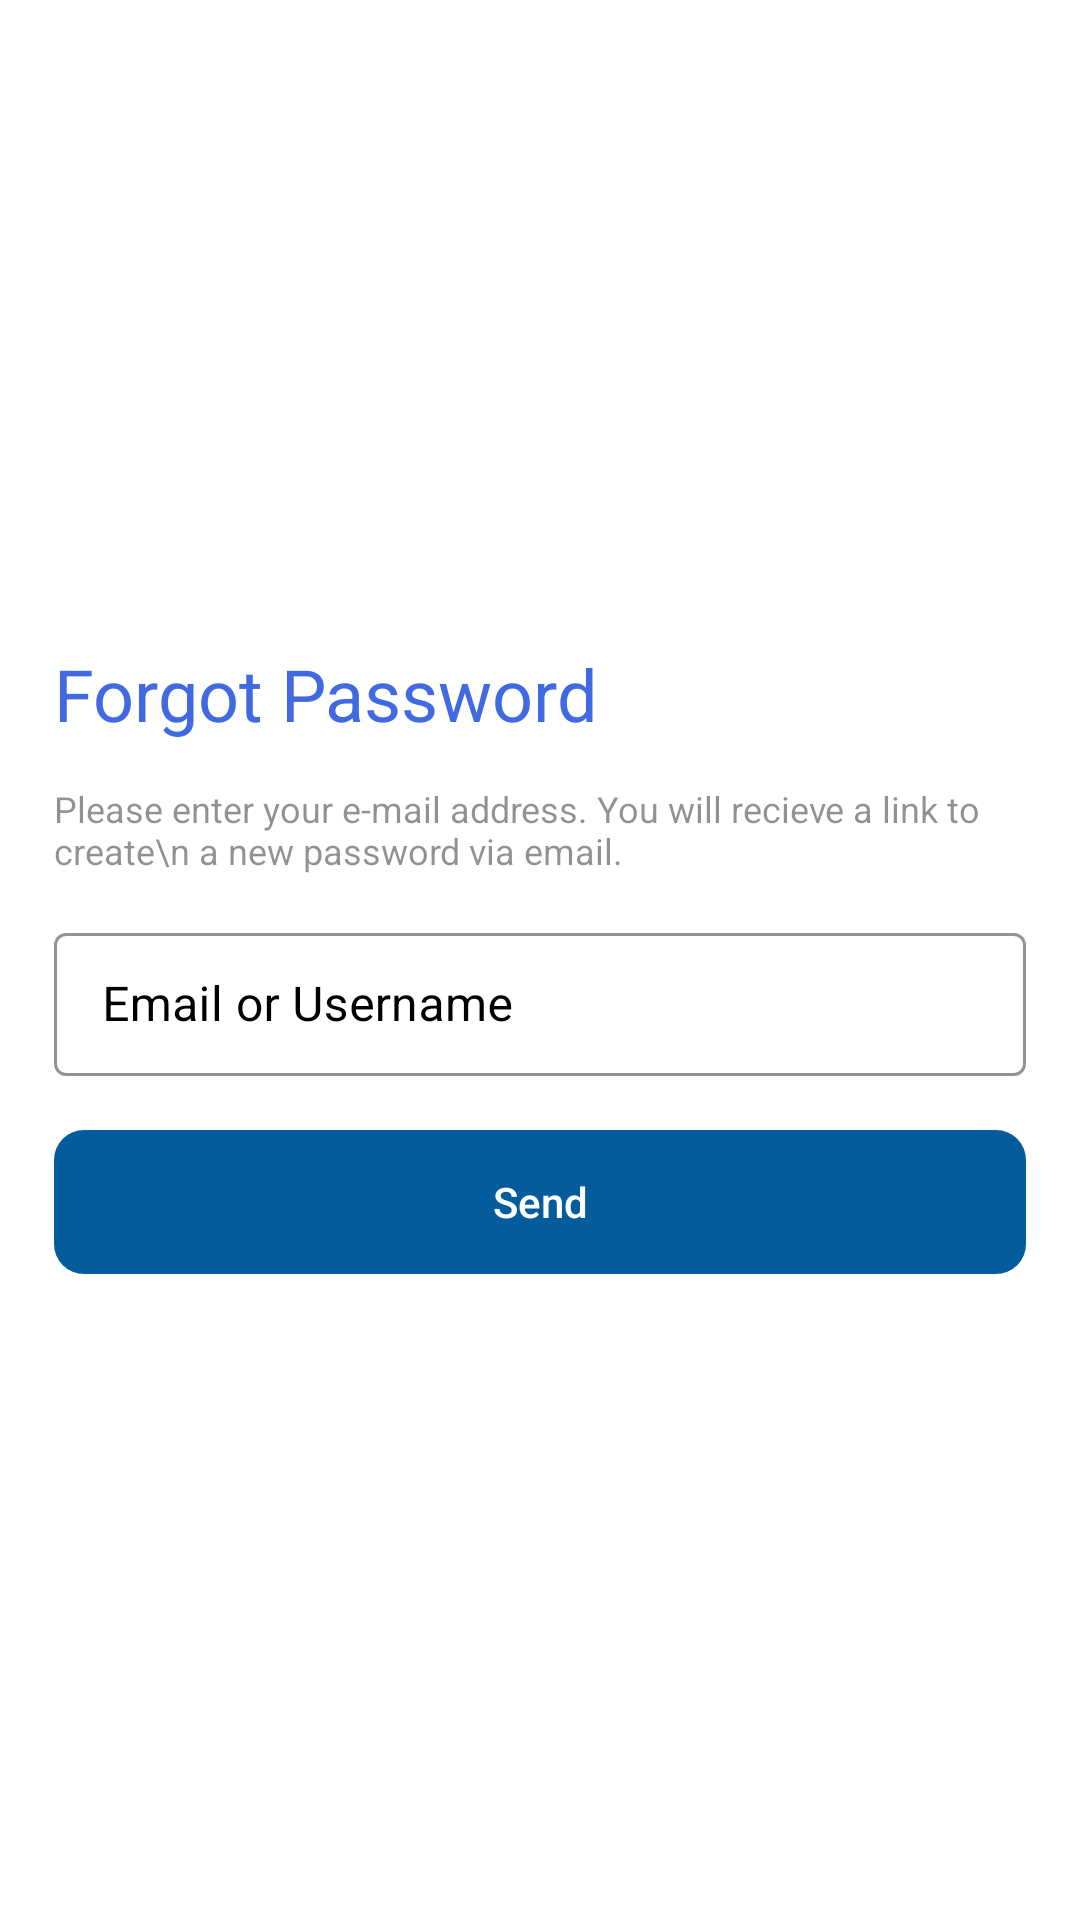

Produce the Android XML layout that renders to this screen, including the resource entries it uses.
<!-- AndroidManifest.xml: application theme Theme.ERPNext -->
<!-- res/layout/activity_reset_password.xml -->
<?xml version="1.0" encoding="utf-8"?>
<RelativeLayout xmlns:android="http://schemas.android.com/apk/res/android"
    xmlns:app="http://schemas.android.com/apk/res-auto"
    xmlns:tools="http://schemas.android.com/tools"
    android:layout_width="match_parent"
    android:layout_height="match_parent"
    android:orientation="vertical"
    android:layout_gravity="center_vertical"
    tools:context=".activities.ResetPasswordActivity">

        <androidx.appcompat.widget.Toolbar
            android:id="@+id/toolbar"
            android:layout_alignParentTop="true"
            android:layout_width="match_parent"
            android:layout_height="?attr/actionBarSize"
            android:background="@color/app_bar_color"
            android:theme="@style/ThemeOverlay.AppCompat.ActionBar" />

        
   <LinearLayout
       android:layout_centerInParent="true"
       android:padding="18dp"
       android:layout_width="match_parent"
       android:layout_height="wrap_content"
       android:orientation="vertical">

       <TextView
           android:layout_width="wrap_content"
           android:layout_height="wrap_content"
           android:text="Forgot Password"
           android:textSize="24sp"
           android:textColor="@color/text_color_primary"
           android:layout_marginBottom="14dp" />
       <TextView
           android:layout_width="wrap_content"
           android:layout_height="wrap_content"
           android:text="Please enter your e-mail address. You will recieve a link to create\n a new password via email."
           android:textSize="12sp"
           android:textColor="@color/text_color_light"
           android:layout_marginBottom="14dp" />

       <com.google.android.material.textfield.TextInputLayout
           android:id="@+id/username"
           style="@style/Widget.MaterialComponents.TextInputLayout.OutlinedBox.Dense"
           android:layout_width="match_parent"
           android:layout_height="wrap_content"
           android:hint="Email or Username"
           android:outlineAmbientShadowColor="#000"
           android:textColorHint="@color/text_color"
           app:boxStrokeColor="@color/text_color_light"
           app:endIconMode="clear_text"
           app:hintTextColor="@color/text_color_light"
           app:startIconDrawable="@drawable/ic_baseline_email_24">

           <com.google.android.material.textfield.TextInputEditText
               android:layout_width="match_parent"
               android:layout_height="wrap_content"
               android:inputType="textEmailAddress"
               android:textColor="@color/text_color"
               android:textSize="16sp" />

       </com.google.android.material.textfield.TextInputLayout>

       <Button
           android:layout_marginTop="18dp"
           android:background="@drawable/reset_btn"
           android:id="@+id/buttonResetPassword"
           android:layout_width="match_parent"
           android:textColor="@color/white"
           android:enabled="false"
           android:textAllCaps="false"
           android:layout_height="wrap_content"
           android:text="Send" />

   </LinearLayout>

</RelativeLayout>
<!-- resources referenced by this layout -->
<resources>
  <color name="app_bar_color">#fff</color>
  <color name="text_color">#000</color>
  <color name="text_color_light">#6E000000</color>
  <color name="text_color_primary">#4169E1</color>
  <color name="white">#FFFFFFFF</color>
  <!-- drawable reset_btn (drawable) -->
  <?xml version="1.0" encoding="utf-8"?>
  <selector xmlns:android="http://schemas.android.com/apk/res/android">
      <item>
          <shape
              android:shape="rectangle">
              <solid
                  android:color="@color/purple_700"/>
              <corners
                  android:radius="10dp"/>
  
          </shape>
      </item>
  </selector>
  <style name="Theme.ERPNext" parent="Theme.MaterialComponents.DayNight.NoActionBar">
          
          <item name="colorPrimary">@color/purple_500</item>
          <item name="colorPrimaryVariant">@color/purple_700</item>
          <item name="colorOnPrimary">@color/white</item>
          
          <item name="colorSecondary">@color/teal_200</item>
          <item name="colorSecondaryVariant">@color/teal_700</item>
          <item name="colorOnSecondary">@color/white</item>
          
          <item name="android:statusBarColor">?attr/colorPrimaryVariant</item>
          
          
  
      </style>
  <color name="purple_700">#055C9D</color>
  <color name="purple_500">#1F517A</color>
  <color name="teal_200">#F86F03</color>
  <color name="teal_700">#FF018786</color>
</resources>
